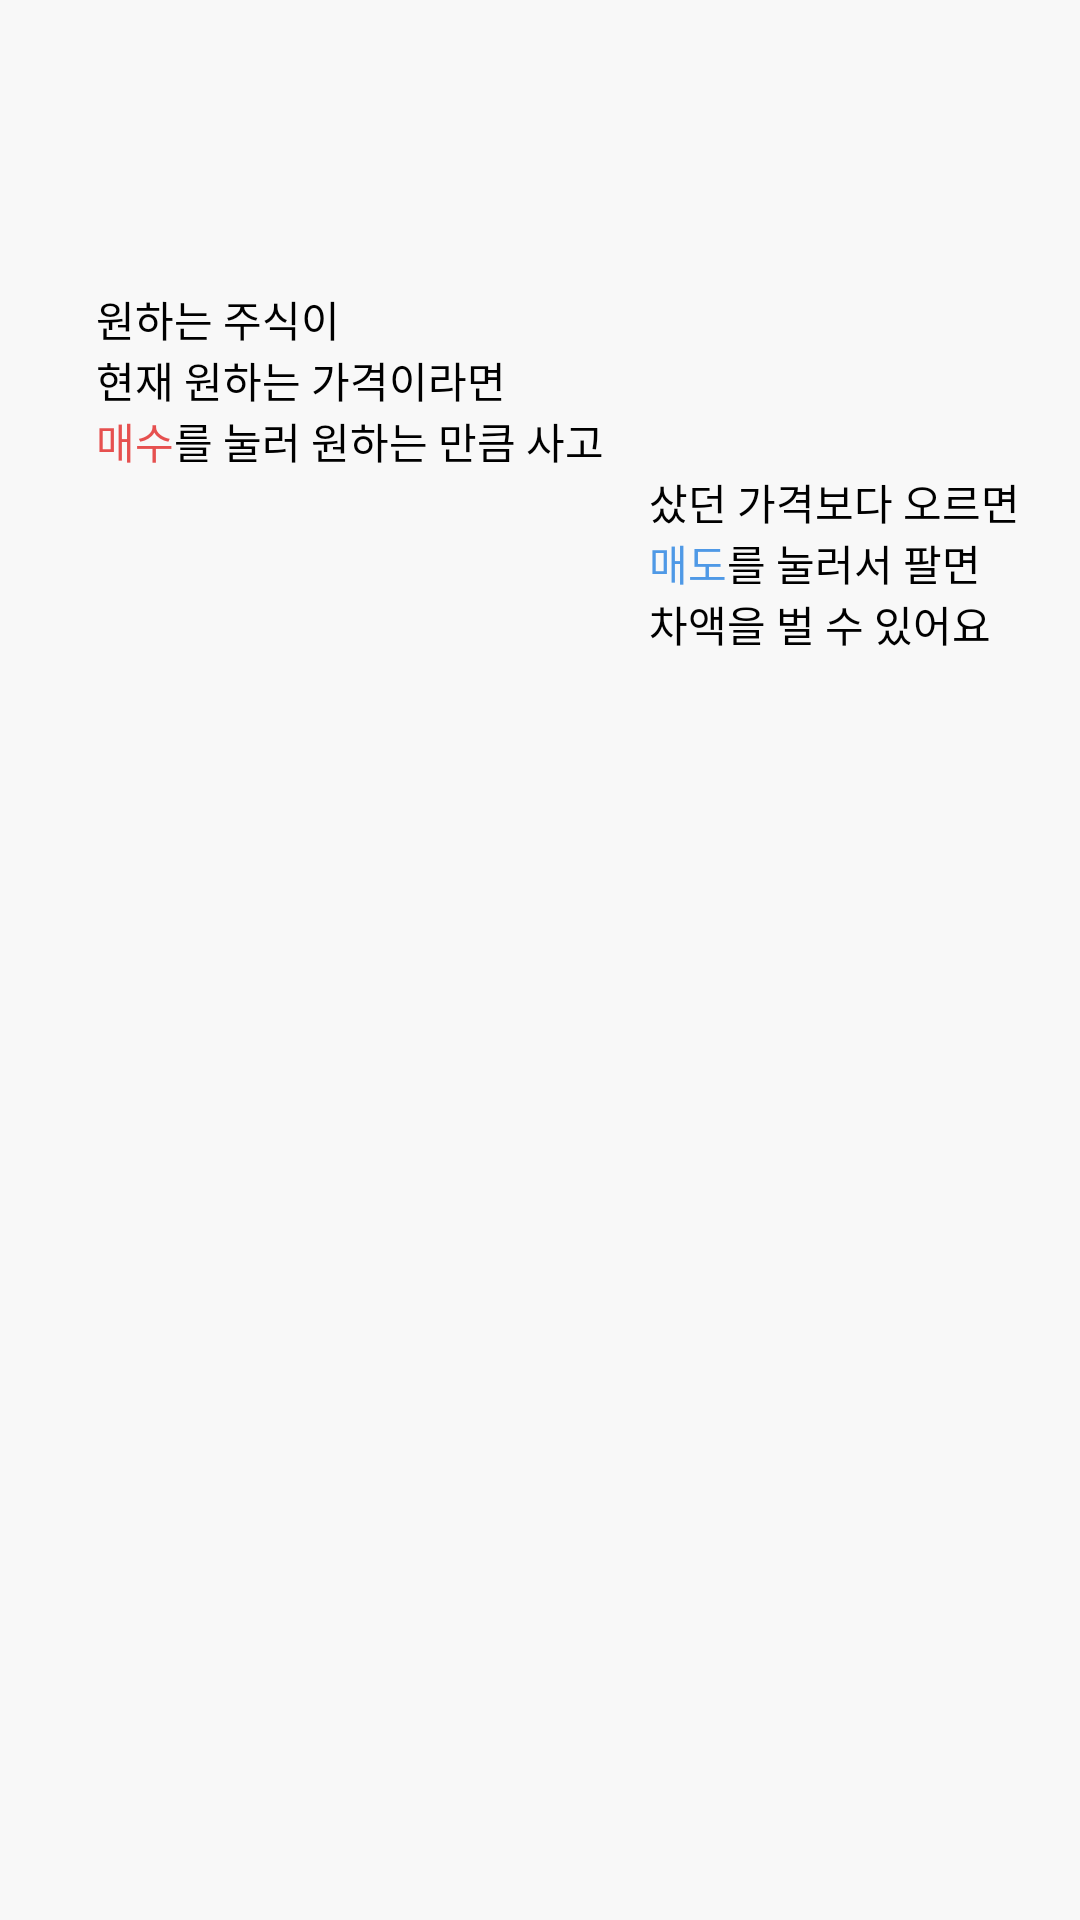

Layout XML and referenced resources for this Android screen:
<!-- AndroidManifest.xml: application theme Theme.Damda -->
<!-- res/layout/activity_onboarding2.xml -->
<?xml version="1.0" encoding="utf-8"?>
<androidx.constraintlayout.widget.ConstraintLayout xmlns:android="http://schemas.android.com/apk/res/android"
    android:layout_width="match_parent"
    android:layout_height="match_parent"
    xmlns:app="http://schemas.android.com/apk/res-auto"
    android:background="@drawable/ic_img_tutorial_secondline"
    >
    <androidx.constraintlayout.widget.ConstraintLayout
        android:id="@+id/layout_onboarding_ovalwrapper"
        android:layout_width="wrap_content"
        android:layout_height="wrap_content"
        app:layout_constraintTop_toTopOf="parent"
        app:layout_constraintStart_toStartOf="parent"
        app:layout_constraintEnd_toEndOf="parent"
        android:layout_marginTop="16dp"
        >
        <View
            android:id="@+id/view_onboarding_oval1"
            android:layout_width="16dp"
            android:layout_height="16dp"
            android:backgroundTint="@color/dusty_orange"
            android:background="@drawable/bg_oval"
            app:layout_constraintTop_toTopOf="parent"
            app:layout_constraintBottom_toBottomOf="parent"
            app:layout_constraintStart_toStartOf="parent"
            android:layout_marginStart="6dp"
            android:layout_marginEnd="6dp"
            />
        <View
            android:id="@+id/view_onboarding_oval2"
            android:layout_width="16dp"
            android:layout_height="16dp"
            android:backgroundTint="@color/grey_300"
            android:background="@drawable/bg_oval"
            app:layout_constraintTop_toTopOf="parent"
            app:layout_constraintBottom_toBottomOf="parent"
            app:layout_constraintStart_toEndOf="@+id/view_onboarding_oval1"
            android:layout_marginStart="6dp"
            android:layout_marginEnd="6dp"
            />
        <View
            android:id="@+id/view_onboarding_oval3"
            android:layout_width="16dp"
            android:layout_height="16dp"
            android:backgroundTint="@color/grey_300"
            android:background="@drawable/bg_oval"
            app:layout_constraintTop_toTopOf="parent"
            app:layout_constraintBottom_toBottomOf="parent"
            app:layout_constraintStart_toEndOf="@+id/view_onboarding_oval2"
            android:layout_marginStart="6dp"
            android:layout_marginEnd="6dp"
            />
        <View
            android:id="@+id/view_onboarding_oval4"
            android:layout_width="16dp"
            android:layout_height="16dp"
            android:backgroundTint="@color/grey_300"
            android:background="@drawable/bg_oval"
            app:layout_constraintTop_toTopOf="parent"
            app:layout_constraintBottom_toBottomOf="parent"
            app:layout_constraintStart_toEndOf="@+id/view_onboarding_oval3"
            android:layout_marginStart="6dp"
            android:layout_marginEnd="6dp"
            />
    </androidx.constraintlayout.widget.ConstraintLayout>

    <TextView
        android:id="@+id/txtview_onboarding2_1_1"
        android:layout_width="wrap_content"
        android:layout_height="wrap_content"
        app:layout_constraintTop_toBottomOf="@+id/layout_onboarding_ovalwrapper"
        style="@style/Medium"
        android:text="@string/onboarding2_1_1"
        app:layout_constraintStart_toStartOf="parent"
        android:textColor="@color/black"
        android:layout_marginTop="64dp"
        android:layout_marginStart="32dp"
        />
    <TextView
        android:id="@+id/txtview_onboarding2_1_2"
        android:layout_width="wrap_content"
        android:layout_height="wrap_content"
        style="@style/Medium"
        android:text="@string/onboarding2_1_2"
        android:textColor="@color/black"
        app:layout_constraintTop_toBottomOf="@+id/txtview_onboarding2_1_1"
        app:layout_constraintStart_toStartOf="@+id/txtview_onboarding2_1_1"
        />
    <TextView
        android:id="@+id/txtview_onboarding2_1_3"
        android:layout_width="wrap_content"
        android:layout_height="wrap_content"
        style="@style/Bold"
        android:text="@string/onboarding2_1_3"
        android:textColor="@color/pastel_red"
        app:layout_constraintStart_toStartOf="@+id/txtview_onboarding2_1_1"
        app:layout_constraintTop_toBottomOf="@+id/txtview_onboarding2_1_2"
        />
    <TextView
        android:id="@+id/txtview_onboarding2_1_3_2"
        android:layout_width="wrap_content"
        android:layout_height="wrap_content"
        style="@style/Medium"
        android:text="@string/onboarding2_1_3_2"
        android:textColor="@color/black"
        app:layout_constraintTop_toBottomOf="@+id/txtview_onboarding2_1_2"
        app:layout_constraintStart_toEndOf="@+id/txtview_onboarding2_1_3"
        />


    <TextView
        android:id="@+id/txtview_onboarding2_2_1"
        android:layout_width="wrap_content"
        android:layout_height="wrap_content"
        style="@style/Bold"
        android:text="@string/onboarding2_2_1"
        android:textColor="@color/black"
        app:layout_constraintTop_toBottomOf="@+id/txtview_onboarding2_1_3_2"
        app:layout_constraintEnd_toEndOf="parent"
        android:layout_marginEnd="20dp"
        />
    <TextView
        android:id="@+id/txtview_onboarding2_2_2"
        android:layout_width="wrap_content"
        android:layout_height="wrap_content"
        style="@style/Bold"
        android:text="@string/onboarding2_2_2"
        android:textColor="@color/dark_sky_blue"
        app:layout_constraintTop_toBottomOf="@+id/txtview_onboarding2_2_1"
        app:layout_constraintStart_toStartOf="@+id/txtview_onboarding2_2_1"
        />
    <TextView
        android:id="@+id/txtview_onboarding2_2_2_2"
        android:layout_width="wrap_content"
        android:layout_height="wrap_content"
        style="@style/Medium"
        android:text="@string/onboarding2_2_2_2"
        android:textColor="@color/black"
        app:layout_constraintTop_toTopOf="@+id/txtview_onboarding2_2_2"
        app:layout_constraintStart_toEndOf="@+id/txtview_onboarding2_2_2"
        />
    <TextView
        android:id="@+id/txtview_onboarding2_2_3"
        android:layout_width="wrap_content"
        android:layout_height="wrap_content"
        style="@style/Medium"
        android:text="@string/onboarding2_2_3"
        android:textColor="@color/black"
        app:layout_constraintTop_toBottomOf="@+id/txtview_onboarding2_2_2"
        app:layout_constraintStart_toStartOf="@+id/txtview_onboarding2_2_2"
        />
    <ImageView
        android:layout_width="wrap_content"
        android:layout_height="wrap_content"
        app:layout_constraintTop_toBottomOf="@+id/txtview_onboarding2_2_3"
        app:layout_constraintEnd_toEndOf="parent"
        android:layout_marginEnd="120dp"
        android:src="@drawable/ic_img_tutorial_second"
        android:layout_marginTop="4dp"
        android:contentDescription="@string/onboarding2_2_1"
        />
</androidx.constraintlayout.widget.ConstraintLayout>
<!-- resources referenced by this layout -->
<resources>
  <color name="black">#FF000000</color>
  <color name="dark_sky_blue">#4f99e6</color>
  <color name="dusty_orange">#e67c49</color>
  <color name="grey_300">#c4c4c4</color>
  <color name="pastel_red">#e6504f</color>
  <!-- drawable ic_img_tutorial_second (drawable) -->
  <vector xmlns:android="http://schemas.android.com/apk/res/android"
      android:width="304dp"
      android:height="304dp"
      android:viewportWidth="304"
      android:viewportHeight="304">
    <path
        android:pathData="M0,0h304v304h-304z"/>
  </vector>
  <!-- drawable ic_img_tutorial_secondline (drawable) -->
  <vector xmlns:android="http://schemas.android.com/apk/res/android"
      android:width="360dp"
      android:height="740dp"
      android:viewportWidth="360"
      android:viewportHeight="740">
    <path
        android:pathData="M360,0H0V740H360V0Z"/>
  </vector>
  <string name="onboarding2_1_1">원하는 주식이</string>
  <string name="onboarding2_1_2">현재 원하는 가격이라면</string>
  <string name="onboarding2_1_3">매수</string>
  <string name="onboarding2_1_3_2">를 눌러 원하는 만큼 사고</string>
  <string name="onboarding2_2_1">샀던 가격보다 오르면</string>
  <string name="onboarding2_2_2">매도</string>
  <string name="onboarding2_2_2_2">를 눌러서 팔면</string>
  <string name="onboarding2_2_3">차액을 벌 수 있어요</string>
  <style name="Bold">
              <item name="fontFamily">@font/noto_sans_kr_bold</item>
              <item name="android:includeFontPadding">false</item>
          </style>
  <style name="Medium">
              <item name="fontFamily">@font/noto_sans_kr_medium</item>
              <item name="android:includeFontPadding">false</item>
          </style>
  <style name="Theme.Damda" parent="Theme.MaterialComponents.Light.NoActionBar">
          
          <item name="colorPrimary">@color/dusty_orange</item>
          <item name="colorOnPrimary">@color/white</item>
          
          <item name="colorSecondary">@color/teal_200</item>
          <item name="colorSecondaryVariant">@color/teal_700</item>
          <item name="colorOnSecondary">@color/black</item>
          
          <item name="android:statusBarColor" tools:targetApi="l">?attr/colorPrimary</item>
          
          <item name="android:windowBackground">@color/warm_white</item>
          
          <item name="android:textColorHint">@color/brownish_grey_50</item>
          <item name="android:editTextBackground">@drawable/bg_edit_text</item>
          <item name="editTextStyle">@style/EditTextTextStyle</item>
      </style>
  <color name="white">#FFFFFFFF</color>
  <color name="teal_200">#e67c49</color>
  <color name="teal_700">#FF018786</color>
  <color name="warm_white">#f8f8f8</color>
  <color name="brownish_grey_50">#80636363</color>
  <!-- drawable bg_edit_text (drawable) -->
  <?xml version="1.0" encoding="utf-8"?>
  <layer-list xmlns:android="http://schemas.android.com/apk/res/android" >
      <item
          android:bottom="1dp"
          android:left="-2dp"
          android:right="-2dp"
          android:top="-2dp">
          <shape android:shape="rectangle" >
              <stroke
                  android:width="1dp"
                  android:color="#e67c49" />
  
              <padding
                  android:top="16dp"
                  android:bottom="8dp" />
          </shape>
      </item>
  </layer-list>
  <style name="EditTextTextStyle" parent="Widget.AppCompat.EditText">
          <item name="android:textSize">14sp</item>
          <item name="android:textColor">@color/brownish_grey</item>
          <item name="fontFamily">@font/noto_sans_kr_medium</item>
          <item name="android:includeFontPadding">false</item>
      </style>
  <color name="brownish_grey">#636363</color>
</resources>
